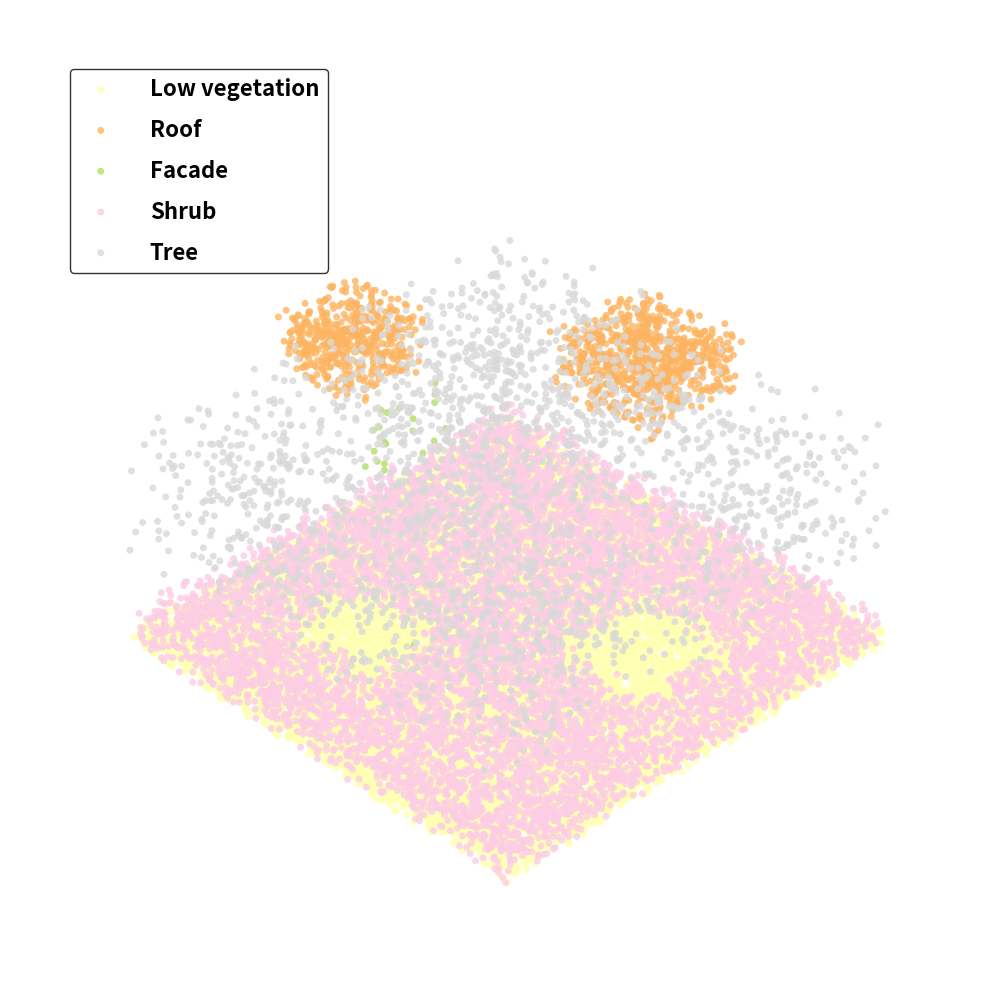

The script that saved this image:
import matplotlib.pyplot as plt
import numpy as np
import pandas as pd
from mpl_toolkits.mplot3d import Axes3D

# 1. 设置全局字体（学术风格）
plt.rcParams['font.family'] = 'sans-serif'
plt.rcParams['font.weight'] = 'bold'


# 2. 准备模拟数据 (实际套用时请读取你的 X, Y, Z 和 Label 数据)
def generate_mock_3d_data(n=20000):
    np.random.seed(42)
    x = np.random.uniform(0, 100, n)
    y = np.random.uniform(0, 100, n)
    z = np.zeros(n)
    labels = []

    for i in range(n):
        # 模拟地面 (Low vegetation)
        if np.random.rand() > 0.4:
            z[i] = np.random.uniform(0, 1)
            labels.append('Low vegetation')
        # 模拟屋顶 (Roof - 橙色方块)
        elif (20 < x[i] < 40 and 20 < y[i] < 40) or (60 < x[i] < 85 and 50 < y[i] < 75):
            z[i] = np.random.uniform(15, 18)
            labels.append('Roof')
        # 模拟树木 (Tree - 灰色簇)
        elif np.random.rand() > 0.8:
            z[i] = np.random.uniform(5, 12)
            labels.append('Tree')
        # 模拟立面/建筑侧面 (Facade - 绿色柱状)
        elif 40 < x[i] < 45 and 20 < y[i] < 40:
            z[i] = np.random.uniform(0, 15)
            labels.append('Facade')
        else:
            z[i] = np.random.uniform(0, 2)
            labels.append('Shrub')

    return pd.DataFrame({'x': x, 'y': y, 'z': z, 'label': labels})


df = generate_mock_3d_data(30000)

# 3. 定义分类及其对应的配色 (深度还原原图色系)
category_colors = {
    'Powerline': '#8dd3c7',  # 青色
    'Low vegetation': '#ffffb3',  # 淡黄
    'Impervious surfaces': '#bebada',  # 淡紫
    'Car': '#fb8072',  # 珊瑚红
    'Fence/Hedge': '#80b1d3',  # 浅蓝
    'Roof': '#fdb462',  # 橙色
    'Facade': '#b3de69',  # 嫩绿
    'Shrub': '#fccde5',  # 粉色
    'Tree': '#d9d9d9'  # 灰色
}

# 4. 创建 3D 画布
fig = plt.figure(figsize=(14, 10), dpi=150)
ax = fig.add_subplot(111, projection='3d')

# 5. 遍历每个类别进行绘制
for label, color in category_colors.items():
    sub_df = df[df['label'] == label]
    if not sub_df.empty:
        ax.scatter(sub_df['x'], sub_df['y'], sub_df['z'],
                   color=color,
                   label=label,
                   s=25,  # 点的大小
                   edgecolor='none',  # 无边框使颜色更纯净
                   alpha=0.8,  # 透明度防止重叠太死板
                   marker='o')

# 6. 美化细节
# 隐藏坐标轴和背景网格，模仿原图的“悬浮地图”感
ax.set_axis_off()
# 设置初始观察视角 (elev: 俯仰角, azim: 方位角)
ax.view_init(elev=35, azim=-45)

# 7. 自定义图例 (左上角)
legend = ax.legend(
    loc='upper left',
    bbox_to_anchor=(0.05, 0.95),
    frameon=True,
    edgecolor='black',
    fontsize=16,
    handletextpad=1.2,
    labelspacing=0.8
)
# 加粗图例文字
for text in legend.get_texts():
    text.set_fontweight('bold')

# 8. 调整布局并显示
plt.tight_layout()
# plt.savefig('3d_point_cloud_classification.png', transparent=True, bbox_inches='tight')
plt.show()
